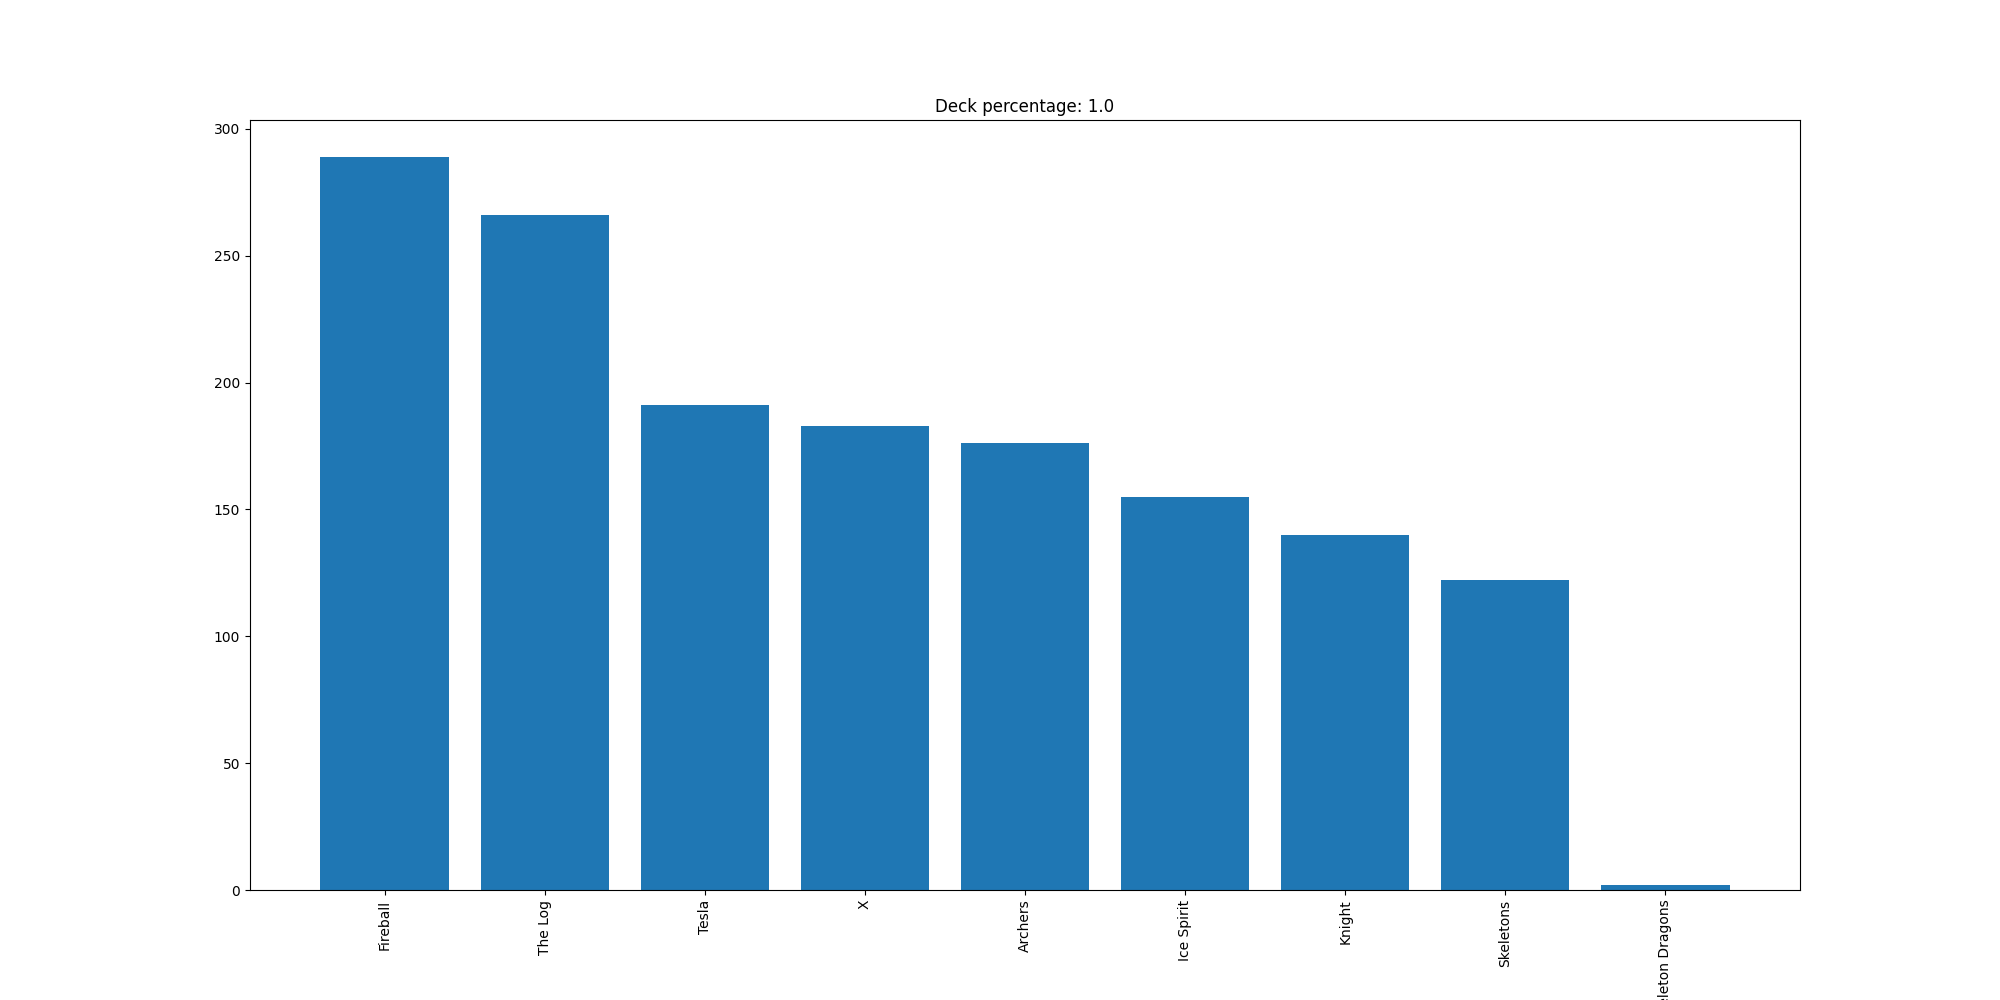

Source data for this figure (header and first rows):
Fireball, 289
The Log, 266
Tesla, 191
X, 183
Archers, 176
Ice Spirit, 155
Knight, 140
Skeletons, 122
Skeleton Dragons, 2
